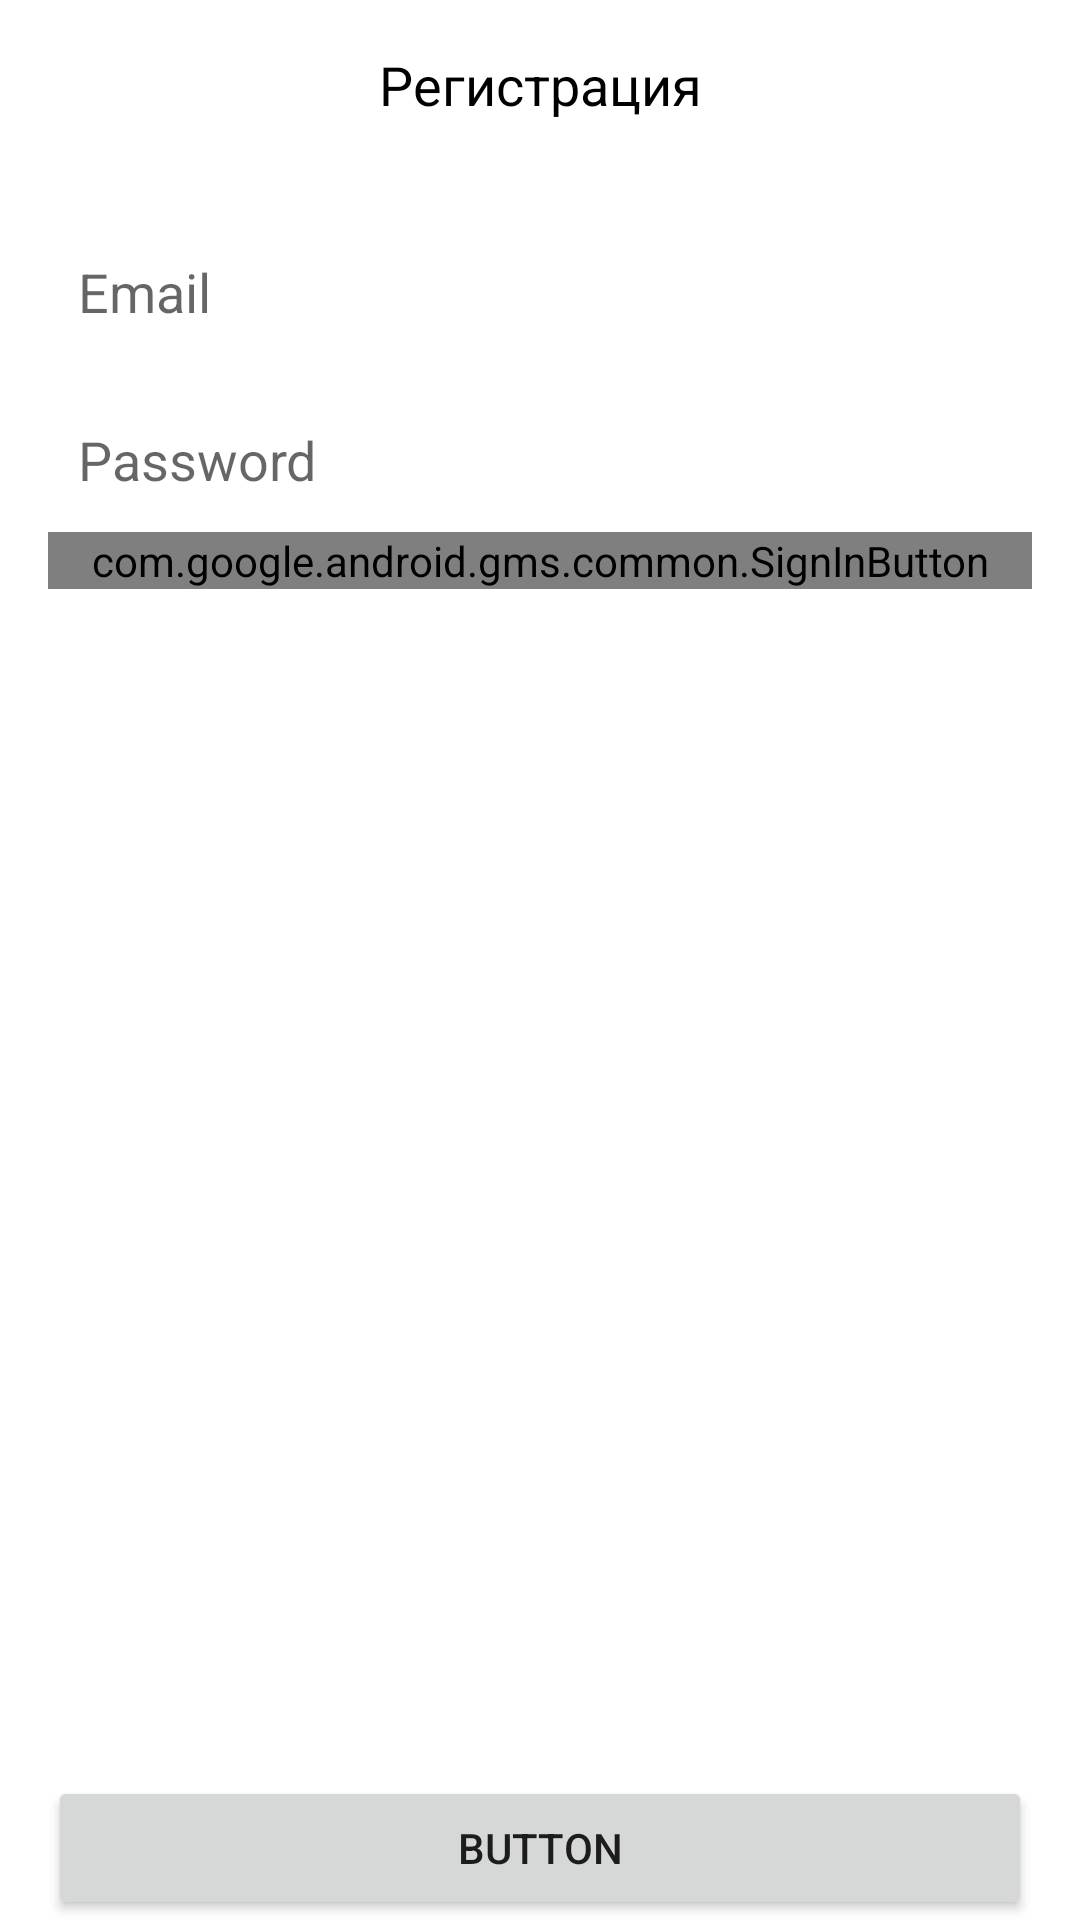

Android layout source for this screen:
<!-- AndroidManifest.xml: application theme AppTheme.NoActionBar -->
<!-- res/layout/sign_dialog.xml -->
<?xml version="1.0" encoding="utf-8"?>
<androidx.constraintlayout.widget.ConstraintLayout xmlns:android="http://schemas.android.com/apk/res/android"
    xmlns:app="http://schemas.android.com/apk/res-auto"
    xmlns:tools="http://schemas.android.com/tools"
    android:layout_width="match_parent"
    android:layout_height="wrap_content">

    <Button
        android:id="@+id/btnForgetP"
        android:layout_width="0dp"
        android:layout_height="wrap_content"
        android:text="@string/forget_password"
        android:visibility="gone"
        app:layout_constraintEnd_toEndOf="@+id/edSignEmail"
        app:layout_constraintStart_toStartOf="@+id/edSignEmail" />

    <EditText
        android:id="@+id/edSignEmail"
        android:layout_width="0dp"
        android:layout_height="wrap_content"
        android:layout_marginEnd="16dp"
        android:layout_marginStart="16dp"
        android:layout_marginTop="33dp"
        android:background="@drawable/common_google_signin_btn_icon_dark_normal_background"
        android:ems="10"
        android:hint="@string/email_hint"
        android:inputType="textPersonName|textEmailAddress"
        android:minHeight="48dp"
        android:padding="10dp"
        app:layout_constraintEnd_toEndOf="parent"
        app:layout_constraintStart_toStartOf="parent"
        app:layout_constraintTop_toBottomOf="@+id/tvSignTitle"
        tools:ignore="SpeakableTextPresentCheck" />

    <EditText
        android:id="@+id/edSignPassword"
        android:layout_width="0dp"
        android:layout_height="wrap_content"
        android:layout_marginTop="8dp"
        android:background="@drawable/common_google_signin_btn_icon_dark_normal_background"
        android:ems="10"
        android:hint="@string/password_hint"
        android:inputType="textPassword"
        android:minHeight="48dp"
        android:padding="10dp"
        app:layout_constraintEnd_toEndOf="@+id/edSignEmail"
        app:layout_constraintStart_toStartOf="@+id/edSignEmail"
        app:layout_constraintTop_toBottomOf="@+id/edSignEmail" />

    <TextView
        android:id="@+id/tvSignTitle"
        android:layout_width="wrap_content"
        android:layout_height="wrap_content"
        android:layout_marginTop="16dp"
        android:shadowColor="@color/black"
        android:text="@string/ac_sign_up"
        android:textColor="@color/black"
        android:textSize="18dp"
        app:layout_constraintEnd_toEndOf="parent"
        app:layout_constraintStart_toStartOf="parent"
        app:layout_constraintTop_toTopOf="parent" />

    <TextView
        android:id="@+id/tvDialogMessage"
        android:layout_width="0dp"
        android:layout_height="wrap_content"
        android:layout_marginEnd="5dp"
        android:layout_marginStart="5dp"
        android:layout_marginTop="16dp"
        android:gravity="center_horizontal"
        android:text="@string/dialog_reset_email_message"
        android:textColor="@color/color_red"
        android:visibility="gone"
        app:layout_constraintBottom_toTopOf="@+id/edSignEmail"
        app:layout_constraintEnd_toEndOf="@+id/edSignEmail"
        app:layout_constraintStart_toStartOf="@+id/edSignEmail"
        app:layout_constraintTop_toBottomOf="@+id/tvSignTitle" />

    <com.google.android.gms.common.SignInButton
        android:id="@+id/btGoogleSignIn"
        android:layout_width="0dp"
        android:layout_height="wrap_content"
        android:background="@drawable/common_google_signin_btn_icon_dark_normal_background"
        android:text="Button"
        app:buttonSize="wide"
        app:layout_constraintBottom_toTopOf="@+id/btSignUpIn"
        app:layout_constraintEnd_toEndOf="@+id/btSignUpIn"
        app:layout_constraintHorizontal_bias="0.497"
        app:layout_constraintStart_toStartOf="@+id/btSignUpIn"
        app:layout_constraintTop_toBottomOf="@+id/edSignPassword"
        app:layout_constraintVertical_bias="0.0" />

    <Button
        android:id="@+id/btSignUpIn"
        android:layout_width="0dp"
        android:layout_height="wrap_content"
        android:text="Button"
        app:layout_constraintBottom_toBottomOf="parent"
        app:layout_constraintEnd_toEndOf="@+id/edSignEmail"
        app:layout_constraintStart_toStartOf="@+id/edSignEmail"
        app:layout_constraintTop_toBottomOf="@+id/edSignEmail"
        app:layout_constraintVertical_bias="1.0" />
</androidx.constraintlayout.widget.ConstraintLayout>
<!-- resources referenced by this layout -->
<resources>
  <color name="black">#FF000000</color>
  <color name="color_red">#DF3023</color>
  <string name="ac_sign_up">Регистрация</string>
  <string name="dialog_reset_email_message">Для восстановления пароля укажите ваш Email адресс</string>
  <string name="email_hint">Email</string>
  <string name="forget_password">Забыли пароль?</string>
  <string name="password_hint">Password</string>
  <style name="AppTheme.NoActionBar" parent="Theme.MaterialComponents.DayNight.DarkActionBar">
          
          <item name="colorPrimary">@color/purple_500</item>
          <item name="colorPrimaryVariant">@color/purple_700</item>
          <item name="colorOnPrimary">@color/white</item>
          <item name="windowActionBar">false</item> 
          <item name="windowNoTitle">true</item>  
          <item name="android:windowFullscreen">true</item> 
      </style>
  <color name="purple_500">#FF6200EE</color>
  <color name="purple_700">#FF3700B3</color>
  <color name="white">#FFFFFFFF</color>
</resources>
